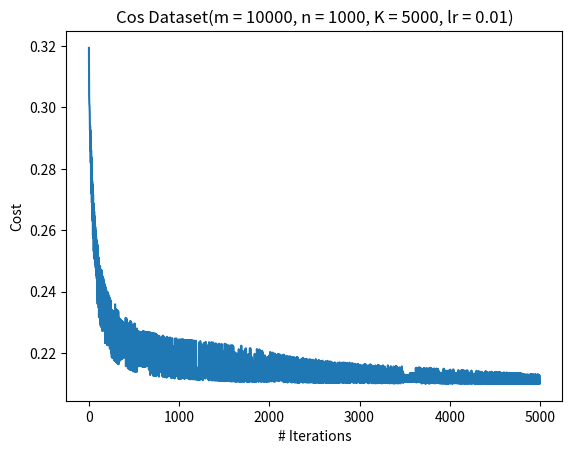

Write the Python code that produced this figure.
import numpy as np
import random
import math

# number of train samples
m = 10000

#number of test samples
n = 1000

# train arrays
x_train = []
y_train = []

# test arrays
x_test = []
y_test = []

# number of iterations
K = 5000

#alpha (learning rate)
alpha = 0.5

# parameters
# w1 = random.random()
# b1 = random.random()
# w2 = random.random()
# b2 = random.random()
# w3 = random.random()
# b3 = random.random()

W1 = np.random.rand(2,1)
B1 = np.random.rand(2,1)
W2 = np.random.rand(1,2)
B2 = np.random.rand(1,1)

# W1=np.random.normal(0,0.01,(2,1))
# W2=np.random.normal(0,0.01,(1,10))
# functions
def sigmoid(z):
    return 1 / (1 + np.exp(-z + 1e-10))

def sigmoid_dev(z):
    return sigmoid(z) * (1-sigmoid(z))

def cross_entropy_loss(y_hat, y):
    return (y*np.log10(y_hat + 1e-10) + (1-y)*np.log10(1-y_hat + 1e-10)) #added 1e-10 to avoid NaN problem

def model(x, W, b):
    return sigmoid(np.dot(W, x) + b)

# === STEP 1 ===
#generate m train samples
for i in range(m):
    degree_value = random.uniform(0, 360)
    sine_value = math.cos(math.radians(degree_value))
    x_train.append(degree_value)
    if sine_value > 0:
        y_train.append(1)
    else:
        y_train.append(0)

#generate n test samples
for i in range(n):
    degree_value = random.uniform(0, 360)
    sine_value = math.cos(math.radians(degree_value))
    x_test.append(degree_value)
    if sine_value > 0:
        y_test.append(1)
    else:
        y_test.append(0)

x_train = np.array(x_train).reshape(1, len(x_train))
y_train = np.array(y_train).reshape(1, len(y_train))
x_test = np.array(x_test).reshape(1, len(x_test))
y_test = np.array(y_test).reshape(1, len(y_test))

cost_a = [] # for plotting cost graph

# === STEP 2 ===
for j in range(K):
    # forward prop
    Z1 = np.dot(W1, x_train) + B1
    A1 = sigmoid(Z1)
    Z2 = np.dot(W2, A1) + B2
    A2 = sigmoid(Z2)

    # backward prop
    dZ2 = A2 - y_train
    dw2 = np.dot(dZ2, A1.T) / m
    db2 = np.sum(dZ2, axis=1, keepdims=True) / m
    #dZ1 = np.multiply(np.dot(W2.T, dZ2), sigmoid_dev(Z1))
    dZ1 = np.dot(W2.T, dZ2) * (A1 * (1 - A1))
    dW1 = np.dot(dZ1, x_train.T) / m
    db1 = np.sum(dZ1,axis=1, keepdims=True)

    #update param
    W1 -= alpha * dW1
    B1 -= alpha * db1
    W2 -= alpha * dw2
    B2 -= alpha * db2

    cost = -np.sum((cross_entropy_loss(A2, y_train))) / m
    cost_a.append(cost)

    # Step 2-1, 2-2
    #print W, b every 500 iteration
    if(j % 500 == 0):
        print(f"[w1, b1, w2, b2] = [{W1}, {B1}, {W2}, {B2}]")
        print("Cost: %f" % cost)


# step 2-3
Z1 = model(x_test, W1, B1)
A1 = sigmoid(Z1)
Z2 = model(A1, W2, B2)
A2 = sigmoid(Z2)
n_cost = -np.sum((cross_entropy_loss(A2, y_test))) / n
print("Cost with n test samples = ", n_cost)

# === STEP 2-4 ===
correct_predict_train = 0
Z1 = np.dot(W1, x_train) + B1
A1 = sigmoid(Z1)
Z2 = np.dot(W2, A1) + B2
A2 = sigmoid(Z2)
for i in range(m):
    if A2[0,i] > 0.5 and y_train[0,i] == 1:
        correct_predict_train += 1
    elif A2[0,i] < 0.5 and y_train[0,i] == 0:
        correct_predict_train += 1
train_accuracy = correct_predict_train / m * 100
print("Accuracy for 'm' train samples: " + str(train_accuracy) + "%")

# === STEP 2-5 ===
correct_predict_test = 0
Z1 = np.dot(W1, x_test) + B1
A1 = sigmoid(Z1)
Z2 = np.dot(W2, A1) + B2
A2 = sigmoid(Z2)
for i in range(n):
    if A2[0,i] > 0.5 and y_test[0,i] == 1:
        correct_predict_test += 1
    elif A2[0,i] < 0.5 and y_test[0,i] == 0:
        correct_predict_test += 1
test_accuracy = correct_predict_test / n * 100
print("Accuracy for 'n' test samples: " + str(test_accuracy) + "%")

### UNCOMMENT TO PLOT COST GRAPH ###
import matplotlib.pyplot as plt
plt.title("Cos Dataset(m = 10000, n = 1000, K = 5000, lr = 0.01)")
plt.plot(cost_a)
plt.xlabel("# Iterations")
plt.ylabel("Cost")
plt.show()